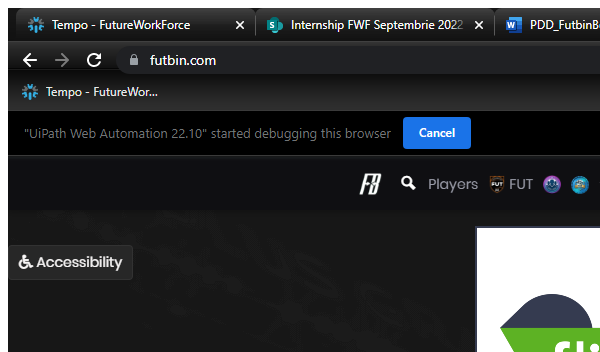
Workflow: Futbin_NavigateToPlayersPage

Step 1: Navigate To Players Page in window 'FIFA 23 Ultimate Team Prices, Squad Builder, Draft and Players Database | FUTBIN' (chrome.exe)

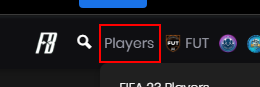
Step 2: click on the link 'Players'
